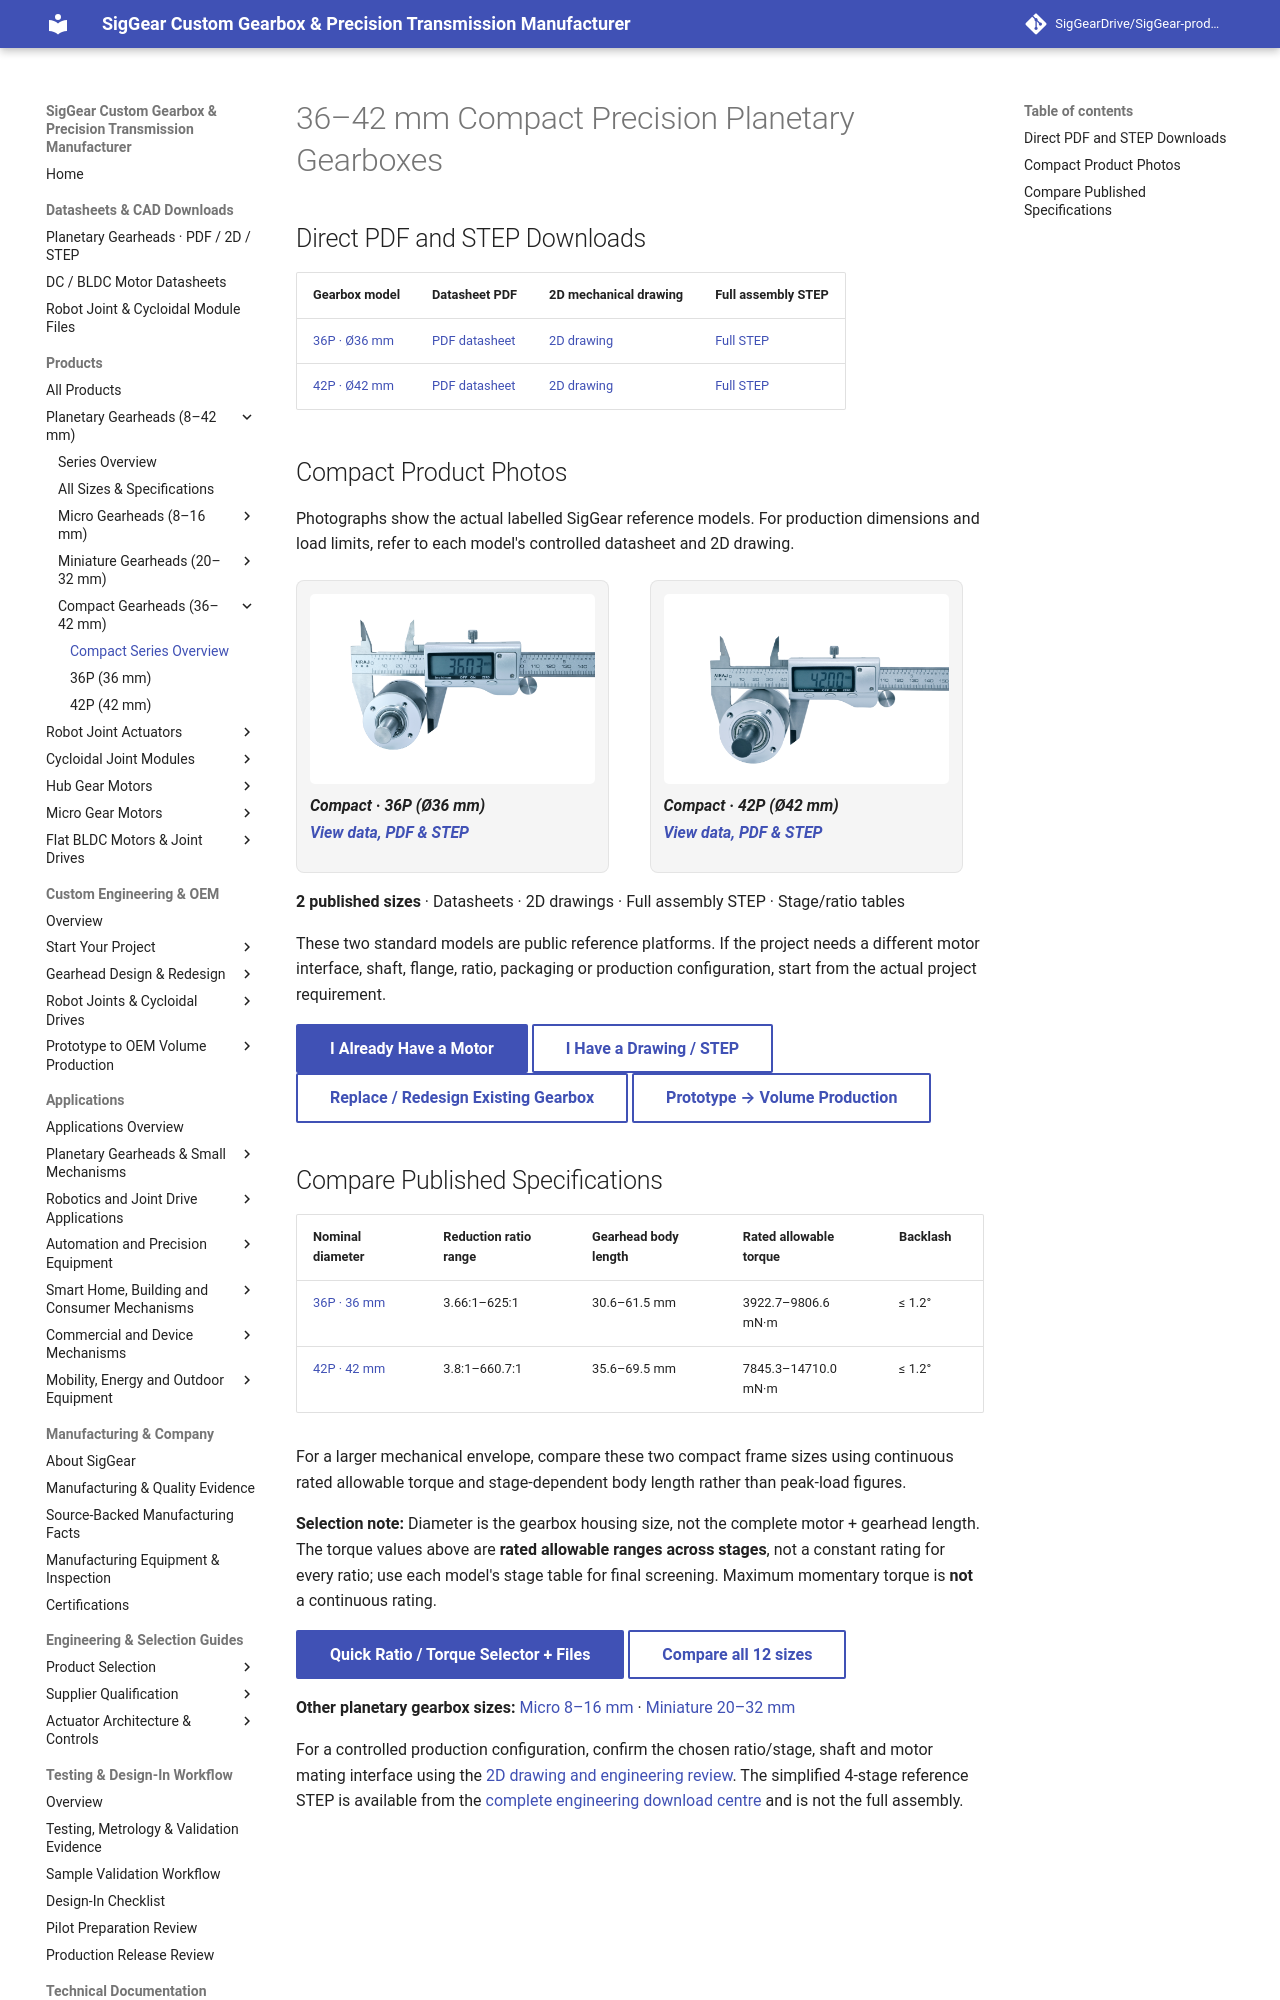

repository: SigGearDrive/SigGear-product-docs · page: products/planetary-gearboxes/compact-planetary-gearheads-36-42mm/index.html · generator: mkdocs

---
title: 36–42 mm Compact Planetary Gearboxes | STEP & Datasheets | SigGear
description: Compare SigGear 36P and 42P compact precision planetary gearboxes by ratio, body length, rated torque and backlash. Direct PDF, 2D and STEP downloads plus custom engineering paths.
---

# 36–42 mm Compact Precision Planetary Gearboxes

## Direct PDF and STEP Downloads

| Gearbox model | Datasheet PDF | 2D mechanical drawing | Full assembly STEP |
| --- | --- | --- | --- |
| [36P · Ø36 mm](36p-planetary-gearbox.md) | [PDF datasheet](../../assets/downloads/36p/36P_Planetary_Gearhead_Datasheet_Rev1.0.pdf) | [2D drawing](../../assets/downloads/36p/36P_2D_Drawing.pdf) | [Full STEP](../../assets/downloads/36p/36P_Full_Assembly.step) |
| [42P · Ø42 mm](42p-planetary-gearbox.md) | [PDF datasheet](../../assets/downloads/42p/42P_Planetary_Gearhead_Datasheet_Rev1.0.pdf) | [2D drawing](../../assets/downloads/42p/42P_2D_Drawing.pdf) | [Full STEP](../../assets/downloads/42p/42P_Full_Assembly.step) |

## Compact Product Photos

Photographs show the actual labelled SigGear reference models. For production dimensions and load limits, refer to each model's controlled datasheet and 2D drawing.

<div class="siggear-planetary-photo-grid">
  <figure>
    <a href="/SigGear-product-docs/products/planetary-gearboxes/36p-planetary-gearbox/" aria-label="View SigGear 36P 36 mm Compact Planetary Gearhead specifications">
      <img src="/SigGear-product-docs/assets/images/products/planetary-gearboxes/36p/36p-real-product-evidence.png" alt="Authentic SigGear 36P 36 mm Compact planetary gearhead product photo" width="2048" height="1365" loading="lazy" decoding="async">
    </a>
    <figcaption><strong>Compact · 36P (Ø36 mm)</strong><a href="/SigGear-product-docs/products/planetary-gearboxes/36p-planetary-gearbox/">View data, PDF &amp; STEP</a></figcaption>
  </figure>
  <figure>
    <a href="/SigGear-product-docs/products/planetary-gearboxes/42p-planetary-gearbox/" aria-label="View SigGear 42P 42 mm Compact Planetary Gearhead specifications">
      <img src="/SigGear-product-docs/assets/images/products/planetary-gearboxes/42p/42p-real-product-evidence.png" alt="Authentic SigGear 42P 42 mm Compact planetary gearhead product photo" width="2048" height="1365" loading="lazy" decoding="async">
    </a>
    <figcaption><strong>Compact · 42P (Ø42 mm)</strong><a href="/SigGear-product-docs/products/planetary-gearboxes/42p-planetary-gearbox/">View data, PDF &amp; STEP</a></figcaption>
  </figure>
</div>

**2 published sizes** · Datasheets · 2D drawings · Full assembly STEP · Stage/ratio tables

These two standard models are public reference platforms. If the project needs a different motor interface, shaft, flange, ratio, packaging or production configuration, start from the actual project requirement.

[**I Already Have a Motor**](../../custom-engineering/custom-planetary-gearbox.md){ .md-button .md-button--primary }
[**I Have a Drawing / STEP**](../../custom-engineering/custom-gearbox-from-drawing-cad.md){ .md-button }
[**Replace / Redesign Existing Gearbox**](../../custom-engineering/gearbox-failure-analysis-durability-redesign.md){ .md-button }
[**Prototype → Volume Production**](../../custom-engineering/oem-volume-manufacturing-delivery.md){ .md-button }
